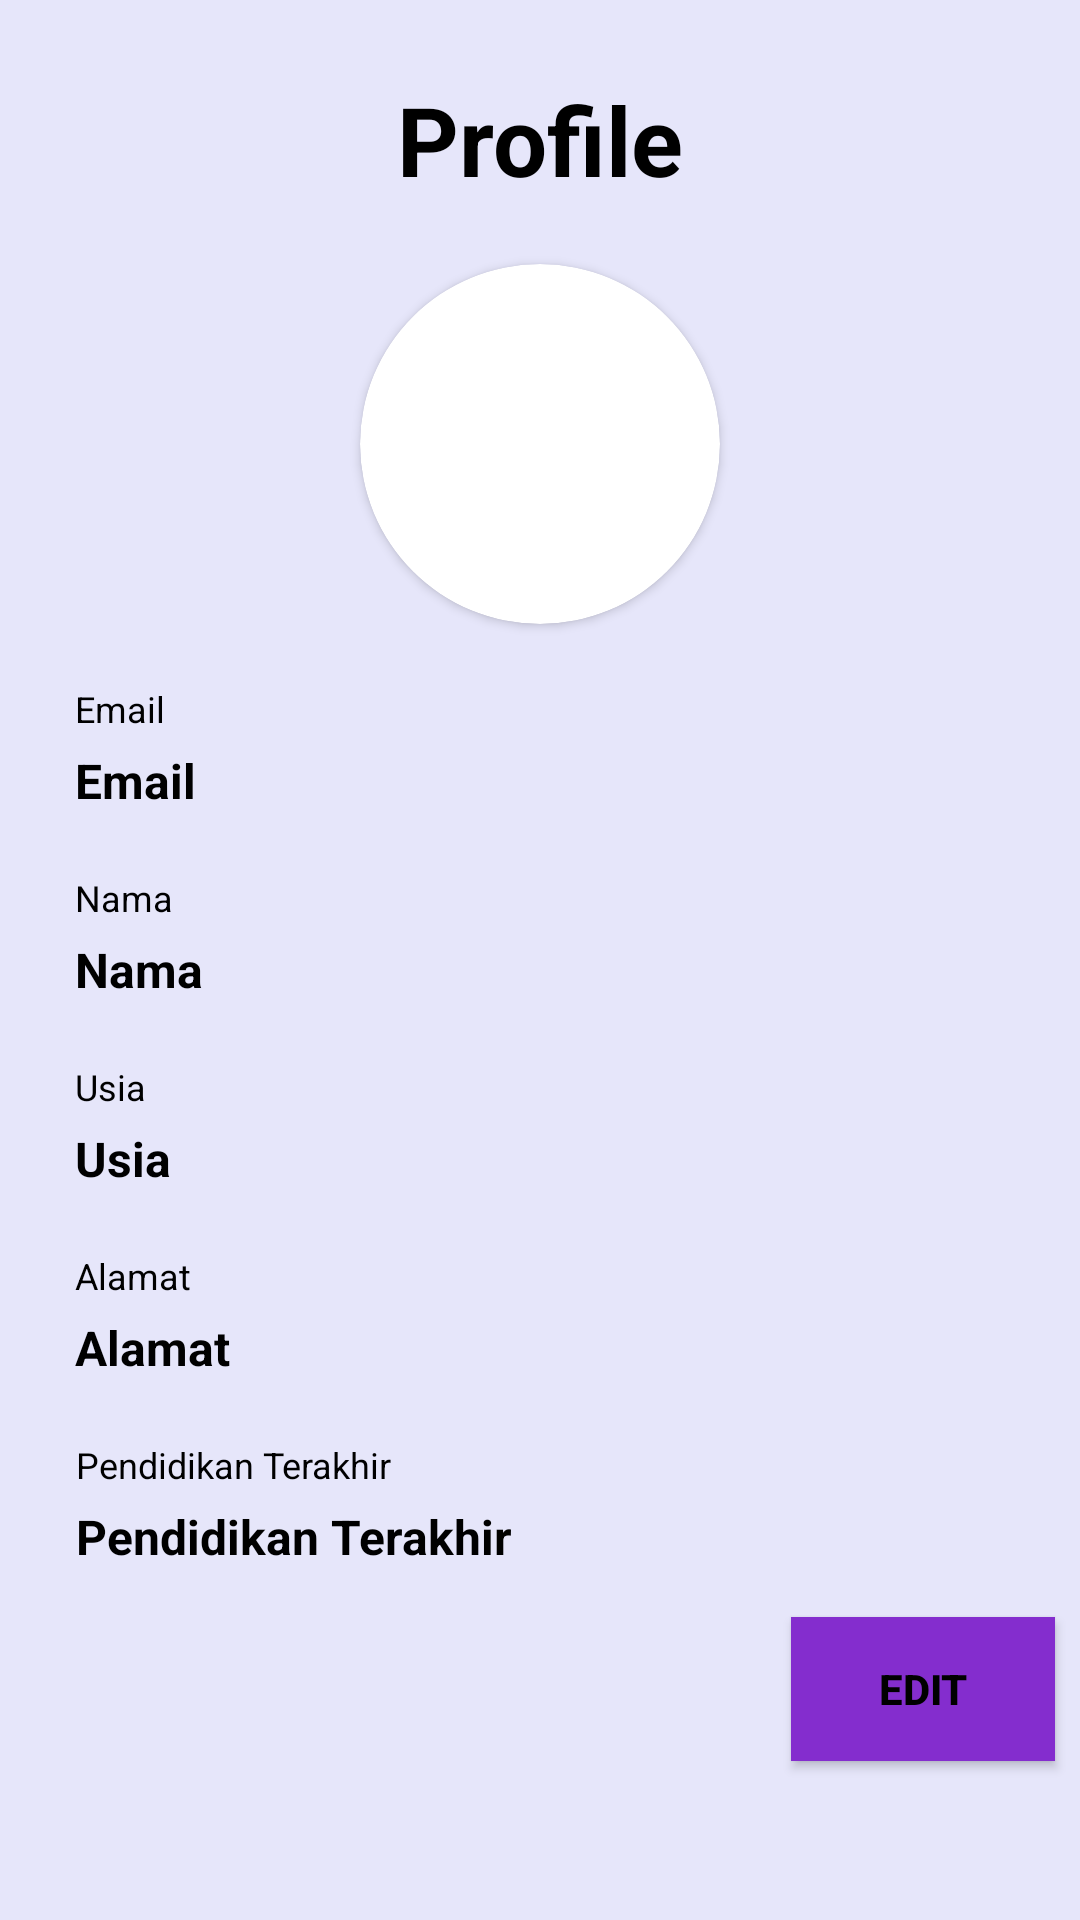

The Android layout XML behind this screen, and the referenced resources:
<!-- AndroidManifest.xml: application theme Base.Theme.New -->
<!-- res/layout/activity_profile.xml -->
<?xml version="1.0" encoding="utf-8"?>
<androidx.constraintlayout.widget.ConstraintLayout
    xmlns:android="http://schemas.android.com/apk/res/android"
    xmlns:app="http://schemas.android.com/apk/res-auto"
    xmlns:tools="http://schemas.android.com/tools"
    android:layout_width="match_parent"
    style="@style/SCREEN"
    android:layout_height="match_parent"
    tools:context="com.belajar.anew.ui.profile.ProfileActivity">

    <TextView
        android:id="@+id/Profile"
        android:layout_width="wrap_content"
        android:layout_height="wrap_content"
        android:layout_marginTop="25dp"
        android:text="@string/Profile"
        android:textStyle="bold"
        android:textSize="32sp"
        style="@style/TEXT"
        app:layout_constraintTop_toTopOf="parent"
        app:layout_constraintRight_toRightOf="parent"
        app:layout_constraintLeft_toLeftOf="parent"/>

    <androidx.cardview.widget.CardView
        android:id="@+id/Profilepf"
        android:layout_width="120dp"
        android:layout_height="120dp"
        app:cardCornerRadius="60dp"
        android:layout_marginTop="20dp"
        app:layout_constraintTop_toBottomOf="@+id/Profile"
        app:layout_constraintEnd_toEndOf="parent"
        app:layout_constraintStart_toStartOf="parent">

        <ImageView
            android:id="@+id/imgProfile"
            android:layout_width="match_parent"
            android:layout_height="match_parent"
            android:scaleType="centerCrop"
            android:src="@drawable/baseline_account_circle_24"
            android:contentDescription="@string/Silahkanisidataanda" />
    </androidx.cardview.widget.CardView>

    <TextView
        android:id="@+id/Emailprov"
        android:layout_width="wrap_content"
        android:layout_height="wrap_content"
        android:layout_marginTop="20dp"
        android:layout_marginStart="25dp"
        android:textSize="12sp"
        android:text="@string/Email"
        style="@style/TEXT"
        android:textAlignment="center"
        app:layout_constraintTop_toBottomOf="@+id/Profilepf"
        app:layout_constraintLeft_toLeftOf="parent"/>

    <TextView
        android:id="@+id/Emailpf"
        android:layout_width="wrap_content"
        android:layout_height="wrap_content"
        android:layout_marginTop="5dp"
        android:layout_marginStart="25dp"
        android:textSize="16sp"
        android:text="@string/Email"
        android:textStyle="bold"
        style="@style/TEXT"
        android:textAlignment="center"
        app:layout_constraintTop_toBottomOf="@+id/Emailprov"
        app:layout_constraintLeft_toLeftOf="parent"/>

    <TextView
        android:id="@+id/Namaprov"
        android:layout_width="wrap_content"
        android:layout_height="wrap_content"
        android:layout_marginTop="20dp"
        android:layout_marginStart="25dp"
        android:textSize="12sp"
        android:text="@string/Nama"
        style="@style/TEXT"
        android:textAlignment="center"
        app:layout_constraintTop_toBottomOf="@+id/Emailpf"
        app:layout_constraintLeft_toLeftOf="parent"/>

    <TextView
        android:id="@+id/Namapf"
        android:layout_width="wrap_content"
        android:layout_height="wrap_content"
        android:layout_marginTop="5dp"
        android:layout_marginStart="25dp"
        android:textSize="16sp"
        android:text="@string/Nama"
        android:textStyle="bold"
        style="@style/TEXT"
        android:textAlignment="center"
        app:layout_constraintTop_toBottomOf="@+id/Namaprov"
        app:layout_constraintLeft_toLeftOf="parent"
        />

    <TextView
        android:id="@+id/Usiaprov"
        android:layout_width="wrap_content"
        android:layout_height="wrap_content"
        android:layout_marginTop="20dp"
        android:layout_marginStart="25dp"
        android:textSize="12sp"
        android:text="@string/Usia"
        style="@style/TEXT"
        android:textAlignment="center"
        app:layout_constraintTop_toBottomOf="@+id/Namapf"
        app:layout_constraintLeft_toLeftOf="parent"/>

    <TextView
        android:id="@+id/Usiapf"
        android:layout_width="wrap_content"
        android:layout_height="wrap_content"
        android:layout_marginTop="5dp"
        android:layout_marginStart="25dp"
        android:textSize="16sp"
        android:text="@string/Usia"
        android:textStyle="bold"
        style="@style/TEXT"
        android:textAlignment="center"
        app:layout_constraintTop_toBottomOf="@+id/Usiaprov"
        app:layout_constraintLeft_toLeftOf="parent"
        />

    <TextView
        android:id="@+id/Alamatprov"
        android:layout_width="wrap_content"
        android:layout_height="wrap_content"
        android:layout_marginTop="20dp"
        android:layout_marginStart="25dp"
        android:textSize="12sp"
        android:text="@string/Alamat"
        style="@style/TEXT"
        android:textAlignment="center"
        app:layout_constraintTop_toBottomOf="@+id/Usiapf"
        app:layout_constraintLeft_toLeftOf="parent"/>

    <TextView
        android:id="@+id/Alamatpf"
        android:layout_width="wrap_content"
        android:layout_height="wrap_content"
        android:layout_marginTop="5dp"
        android:layout_marginStart="25dp"
        android:textSize="16sp"
        android:text="@string/Alamat"
        android:textStyle="bold"
        style="@style/TEXT"
        android:textAlignment="center"
        app:layout_constraintTop_toBottomOf="@+id/Alamatprov"
        app:layout_constraintLeft_toLeftOf="parent"
        />

    <TextView
        android:id="@+id/Pendidikanprov"
        android:layout_width="wrap_content"
        android:layout_height="wrap_content"
        android:layout_marginTop="20dp"
        android:layout_marginStart="25dp"
        android:textSize="12sp"
        android:text="@string/Pendidikanterakhir"
        style="@style/TEXT"
        android:textAlignment="center"
        app:layout_constraintTop_toBottomOf="@+id/Alamatpf"
        app:layout_constraintLeft_toLeftOf="parent"/>

    <TextView
        android:id="@+id/Pendidikanpf"
        android:layout_width="wrap_content"
        android:layout_height="wrap_content"
        android:layout_marginTop="5dp"
        android:layout_marginStart="25dp"
        android:textSize="16sp"
        android:text="@string/Pendidikanterakhir"
        android:textStyle="bold"
        style="@style/TEXT"
        android:textAlignment="center"
        app:layout_constraintTop_toBottomOf="@+id/Pendidikanprov"
        app:layout_constraintLeft_toLeftOf="parent"
        />


    <Button
        android:id="@+id/btnEdit"
        style="@style/BUTTON"
        android:layout_width="wrap_content"
        android:layout_height="wrap_content"
        android:layout_marginStart="36dp"
        android:layout_marginTop="16dp"
        android:text="@string/btnEdit"
        android:textStyle="bold"
        app:layout_constraintStart_toEndOf="@+id/Profile"
        app:layout_constraintTop_toBottomOf="@id/Pendidikanpf" />


</androidx.constraintlayout.widget.ConstraintLayout>
<!-- resources referenced by this layout -->
<resources>
  <string name="Alamat">Alamat</string>
  <string name="Email">Email</string>
  <string name="Nama">Nama</string>
  <string name="Pendidikanterakhir">Pendidikan Terakhir</string>
  <string name="Profile">Profile</string>
  <string name="Silahkanisidataanda">Silakan isi data Anda!</string>
  <string name="Usia">Usia</string>
  <string name="btnEdit">EDIT</string>
  <style name="BUTTON">
          <item name="android:background">#842DCE</item>
          <item name="android:textColor">#000000</item>
      </style>
  <style name="SCREEN">
          <item name="android:background">#E6E6FA</item>
      </style>
  <style name="TEXT">
          <item name="android:textColor">#000000</item>
      </style>
  <style name="Base.Theme.New" parent="Theme.Material3.Light">
          
          
          <item name="colorAccent">#8A2BE2</item>
          <item name="colorPrimary">#842DCE</item>
          <item name="colorOnSecondary">#000000</item>
          <item name="colorOnPrimary">#FFFFFFFF</item>
  
          
          
          <item name="colorPrimaryDark">#090618</item>
          <item name="colorSecondaryVariant">#CBC9CE</item>
          <item name="colorPrimaryVariant">#E6E6FA</item>
  
  
      </style>
</resources>
